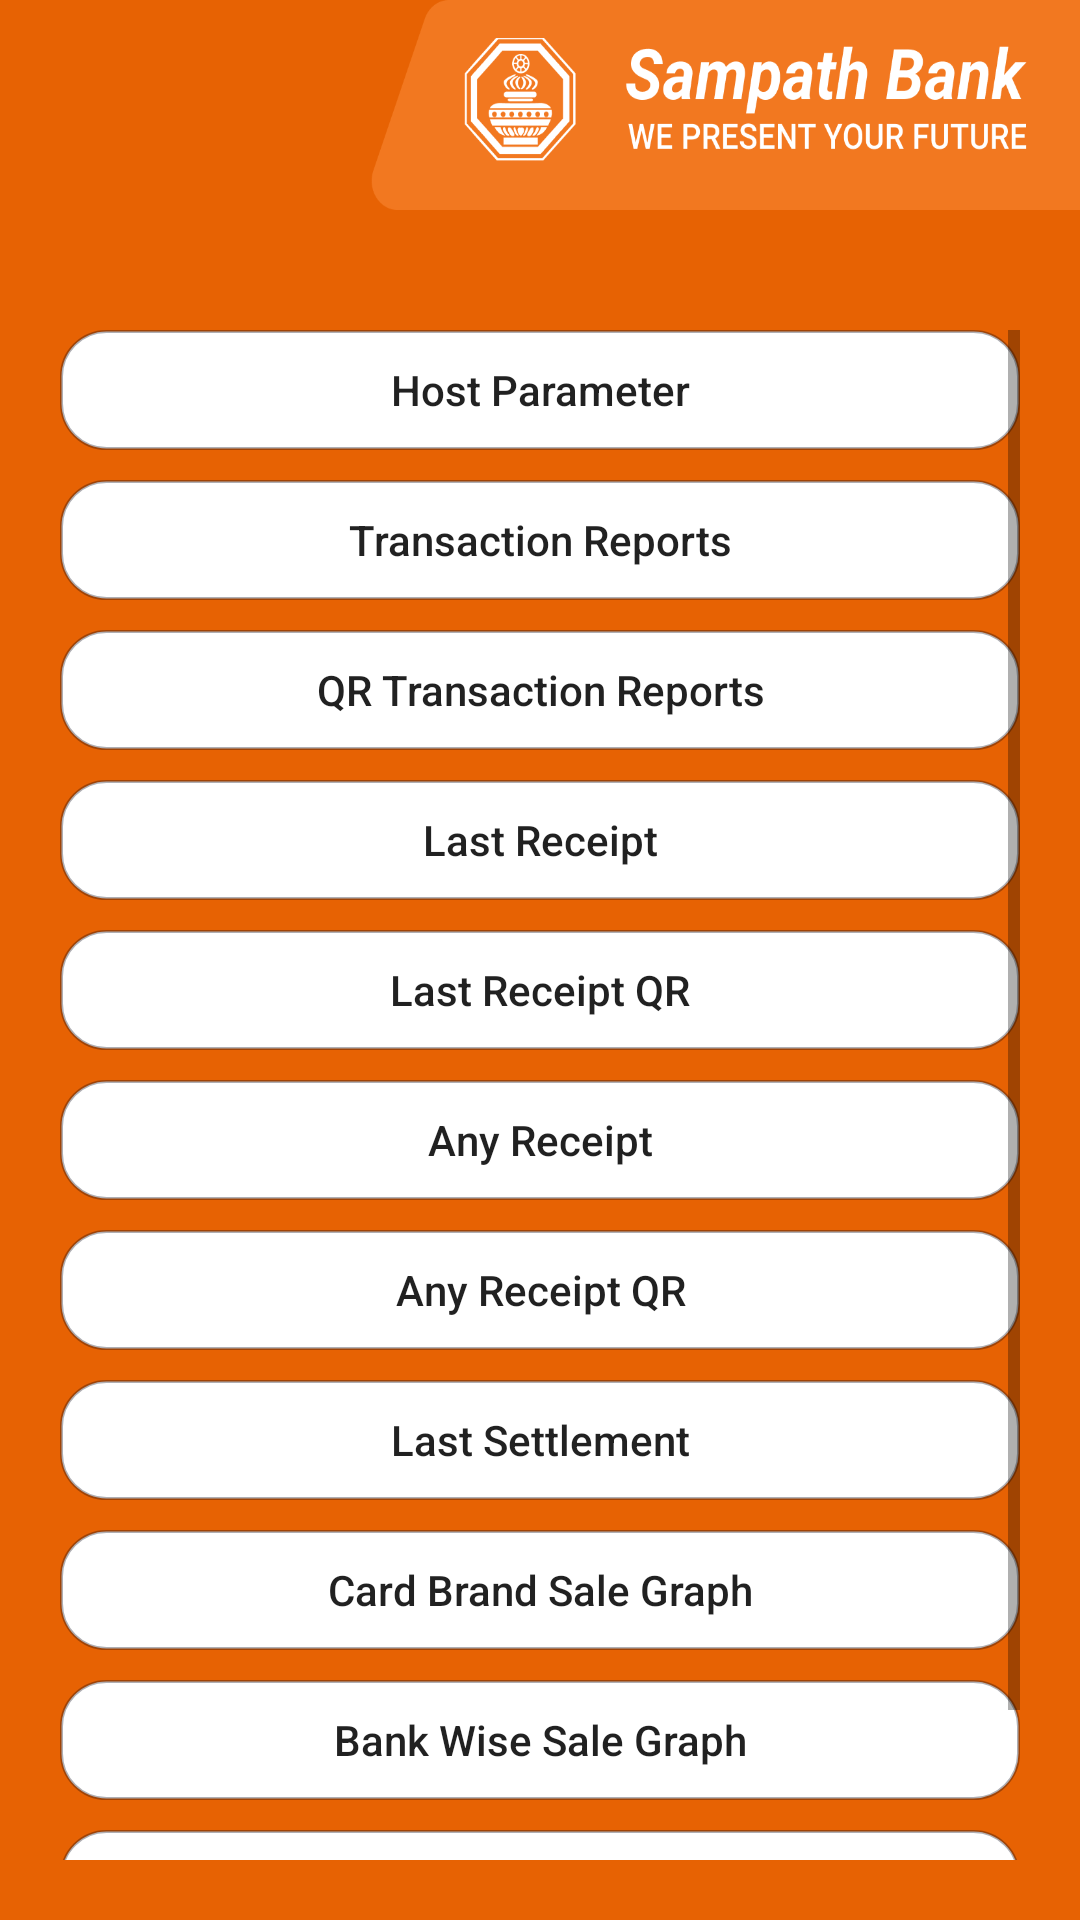

Android layout source for this screen:
<!-- AndroidManifest.xml: activity theme AppTheme.NoActionBar -->
<!-- res/layout/activity_report.xml -->
<?xml version="1.0" encoding="utf-8"?>
<LinearLayout xmlns:android="http://schemas.android.com/apk/res/android"
    xmlns:app="http://schemas.android.com/apk/res-auto"
    xmlns:tools="http://schemas.android.com/tools"
    android:layout_width="match_parent"
    android:layout_height="match_parent"
    android:background="@color/bg"
    android:orientation="vertical"
    tools:context=".UI.Reports.ReportActivity"
    android:splitMotionEvents="false">

    <LinearLayout
        android:layout_width="match_parent"
        android:layout_height="70dp"
        android:background="@color/bg"
        android:orientation="horizontal">

        <TextView
            android:layout_width="0dp"
            android:layout_height="wrap_content"
            android:layout_weight="0.5"
            android:background="@color/bg" />

        <ImageView
            android:id="@+id/imageView2"
            android:layout_width="0dp"
            android:layout_height="match_parent"
            android:layout_weight="1"
            android:scaleType="fitXY"
            app:srcCompat="@drawable/img_header" />
    </LinearLayout>

    <ScrollView
        android:layout_width="match_parent"
        android:layout_marginTop="20dp"
        android:padding="20dp"
        android:layout_height="match_parent">

        <LinearLayout
            android:id="@+id/layoutbutton"
            android:layout_width="match_parent"
            android:layout_height="wrap_content"
            android:orientation="vertical">

            <Button
                android:id="@+id/hostParameterButton"
                android:background="@drawable/white_bg"
                android:layout_width="match_parent"
                android:layout_height="40dp"
                android:textAllCaps="false"
                android:text="Host Parameter" />

            <Button
                android:id="@+id/transactionReportButton"
                android:background="@drawable/white_bg"
                android:layout_width="match_parent"
                android:layout_marginTop="10dp"
                android:textAllCaps="false"
                android:layout_height="40dp"
                android:text="Transaction Reports" />

            <Button
                android:id="@+id/qrReportButton"
                android:background="@drawable/white_bg"
                android:layout_width="match_parent"
                android:layout_marginTop="10dp"
                android:textAllCaps="false"
                android:layout_height="40dp"
                android:text="QR Transaction Reports" />

            <Button
                android:id="@+id/lastReceipt"
                android:background="@drawable/white_bg"
                android:layout_width="match_parent"
                android:layout_marginTop="10dp"
                android:textAllCaps="false"
                android:layout_height="40dp"
                android:text="Last Receipt" />

            <Button
                android:id="@+id/lastReceiptQR"
                android:background="@drawable/white_bg"
                android:layout_width="match_parent"
                android:layout_marginTop="10dp"
                android:textAllCaps="false"
                android:layout_height="40dp"
                android:text="Last Receipt QR" />

            <Button
                android:id="@+id/anyReceipt"
                android:background="@drawable/white_bg"
                android:layout_width="match_parent"
                android:layout_marginTop="10dp"
                android:textAllCaps="false"
                android:layout_height="40dp"
                android:text="Any Receipt" />

            <Button
                android:id="@+id/anyReceiptQR"
                android:background="@drawable/white_bg"
                android:layout_width="match_parent"
                android:layout_marginTop="10dp"
                android:textAllCaps="false"
                android:layout_height="40dp"
                android:text="Any Receipt QR" />

            <Button
                android:id="@+id/lastSettlement"
                android:background="@drawable/white_bg"
                android:layout_width="match_parent"
                android:layout_marginTop="10dp"
                android:textAllCaps="false"
                android:layout_height="40dp"
                android:text="Last Settlement" />

            <Button
                android:id="@+id/cardBrandButton"
                android:background="@drawable/white_bg"
                android:layout_width="match_parent"
                android:layout_marginTop="10dp"
                android:textAllCaps="false"
                android:layout_height="40dp"
                android:text="Card Brand Sale Graph" />

            <Button
                android:id="@+id/bankWiseButton"
                android:background="@drawable/white_bg"
                android:layout_width="match_parent"
                android:layout_marginTop="10dp"
                android:textAllCaps="false"
                android:layout_height="40dp"
                android:text="Bank Wise Sale Graph" />

            <Button
                android:id="@+id/diagnosticButton"
                android:background="@drawable/white_bg"
                android:layout_width="match_parent"
                android:layout_marginTop="10dp"
                android:textAllCaps="false"
                android:layout_height="40dp"
                android:text="Diagnostic Reports" />

            <Button
                android:id="@+id/existButton"
                android:background="@drawable/white_bg"
                android:layout_width="match_parent"
                android:layout_marginTop="10dp"
                android:textAllCaps="false"
                android:layout_height="40dp"
                android:text="Exit" />

        </LinearLayout>
    </ScrollView>


</LinearLayout>
<!-- resources referenced by this layout -->
<resources>
  <color name="bg">#E76203</color>
  <!-- drawable img_header: png bitmap (drawable, 28053 bytes) -->
  <!-- drawable white_bg (drawable) -->
  <?xml version="1.0" encoding="utf-8"?>
  <shape xmlns:android="http://schemas.android.com/apk/res/android"
      android:shape="rectangle">
      <corners android:radius="15dp" />
      <gradient
          android:angle="45"
          android:centerColor="@color/white"
          android:centerX="35%"
          android:endColor="@color/white"
          android:startColor="@color/white"
          android:type="linear" />
      <padding
          android:bottom="0dp"
          android:left="0dp"
          android:right="0dp"
          android:top="0dp" />
      <size
          android:width="100dp"
          android:height="60dp" />
      <stroke
          android:width="1dp"
          android:color="@color/translucent" />
  </shape>
  <style name="AppTheme.NoActionBar">
          <item name="windowActionBar">false</item>
          <item name="windowNoTitle">true</item>
      </style>
  <color name="white">#FFFFFF</color>
  <color name="translucent">#50000011</color>
</resources>
